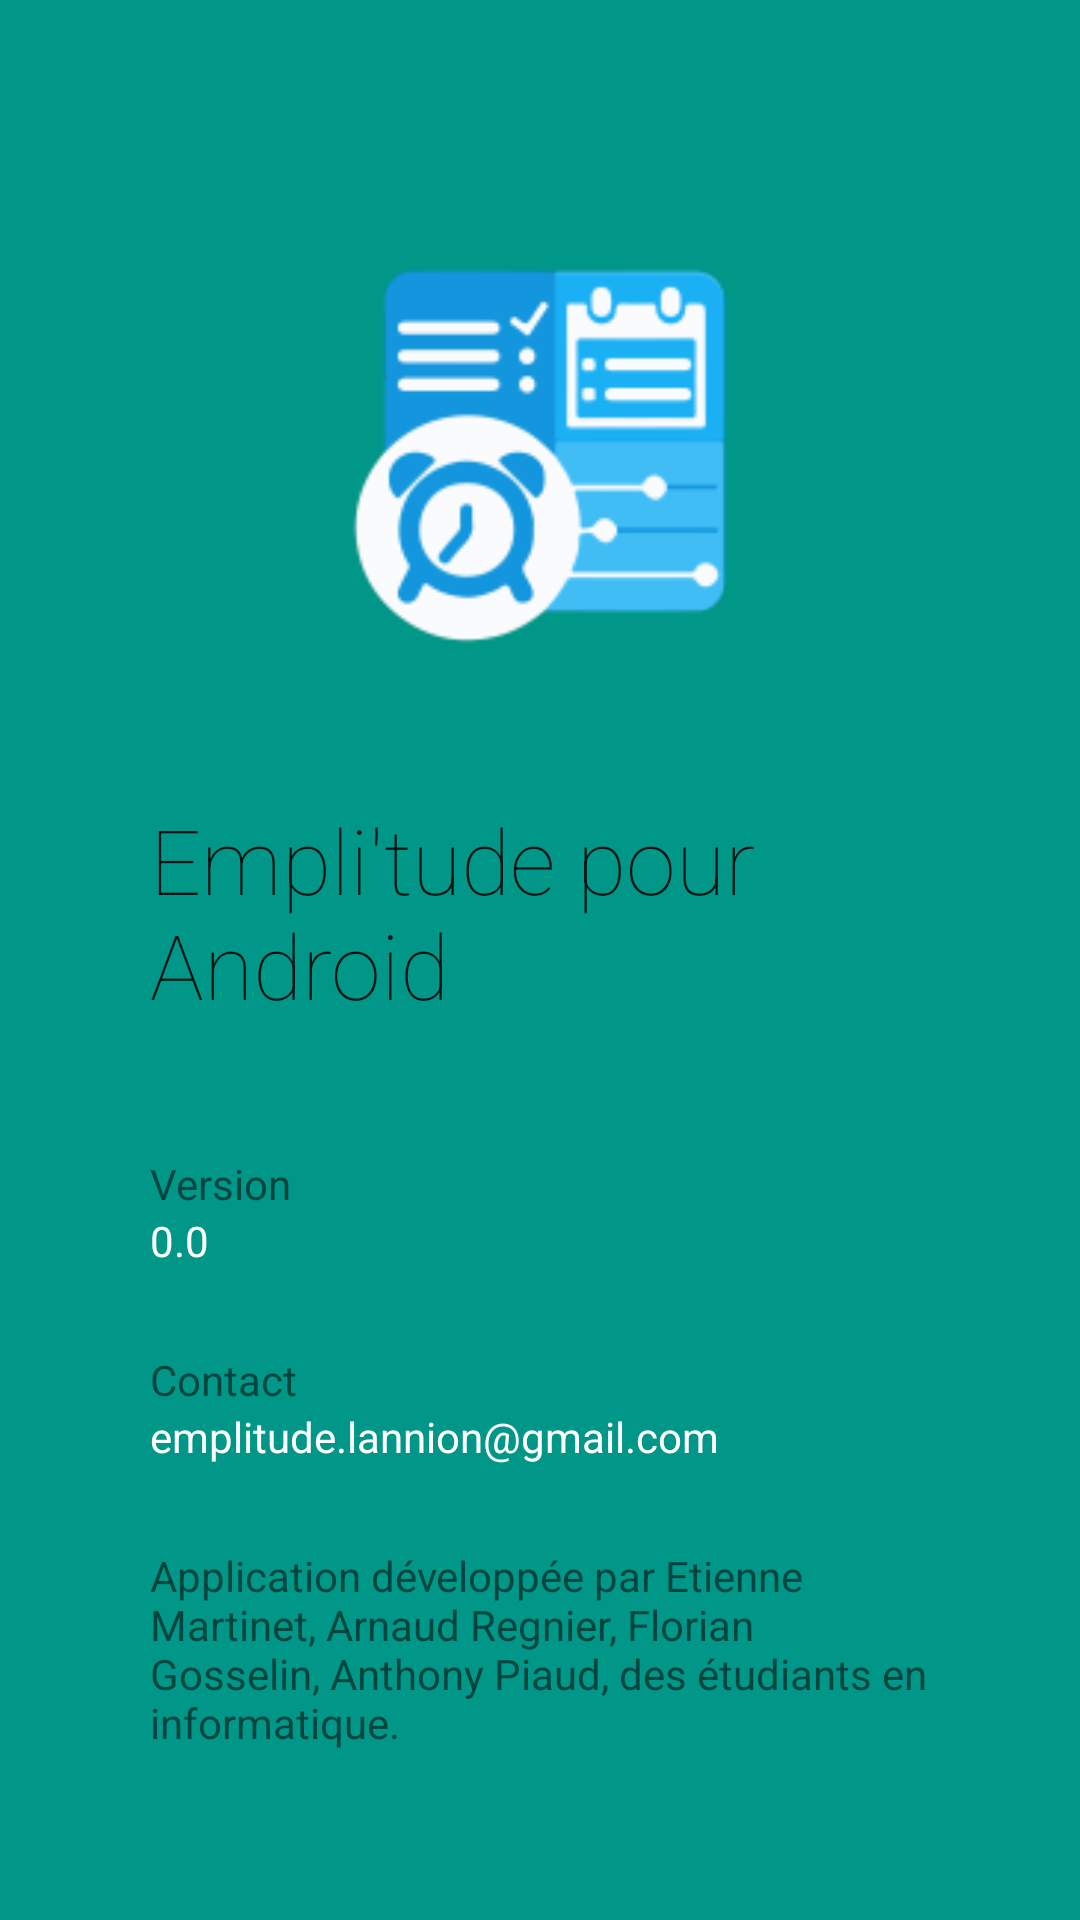

Here is an Android app screen rendered from its layout file. Give the layout XML and the strings, colors and styles it references.
<!-- AndroidManifest.xml: application theme AppTheme -->
<!-- res/layout/propos.xml -->
<?xml version="1.0" encoding="utf-8"?>
<LinearLayout xmlns:android="http://schemas.android.com/apk/res/android"
    android:orientation="vertical" android:layout_width="match_parent"
    android:layout_height="match_parent"
    android:weightSum="1"
    android:background="@color/colorPrimary">

    <android.support.v7.widget.Toolbar
        android:layout_width="match_parent"
        android:layout_height="wrap_content"
        android:background="?attr/colorPrimary"
        android:theme="?attr/actionBarTheme"
        android:minHeight="?attr/actionBarSize"
        android:id="@+id/toolbar"
        android:layout_weight="0.09" />

    <LinearLayout
        android:orientation="vertical"
        android:layout_width="match_parent"
        android:layout_height="match_parent"
        android:layout_weight="0.09"
        android:paddingBottom="20dp"
        android:paddingTop="30dp"
        android:paddingLeft="50dp"
        android:paddingRight="50dp">

        <ImageView
            android:layout_width="match_parent"
            android:layout_height="60dp"
            android:id="@+id/imageView3"
            android:src="@mipmap/ic_launcher"
            android:layout_weight="0.09"
            android:scaleType="fitCenter" />

        <TextView
            android:layout_width="match_parent"
            android:layout_height="80dp"
            android:textAppearance="?android:attr/textAppearanceLarge"
            android:text="Empli'tude pour Android"
            android:id="@+id/textView13"
            android:layout_gravity="center_horizontal"
            android:layout_weight="0.09"
            android:gravity="center|center_vertical"
            android:fontFamily="sans-serif-thin"
            android:textSize="30sp"
            android:textAlignment="viewStart" />

        <TextView
            android:text="Version"
            android:layout_width="match_parent"
            android:layout_height="wrap_content"
            android:id="@+id/textView4"
            android:elevation="0dp" />

        <TextView
            android:text="0.0"
            android:layout_width="match_parent"
            android:layout_height="wrap_content"
            android:id="@+id/version"
            android:layout_weight="0.03"
            android:textColor="@color/white" />

        <TextView
            android:text="Contact"
            android:layout_width="match_parent"
            android:layout_height="wrap_content"
            android:id="@+id/textView9" />

        <TextView
            android:text="emplitude.lannion@gmail.com"
            android:layout_width="match_parent"
            android:layout_height="wrap_content"
            android:id="@+id/textView10"
            android:layout_weight="0.03"
            android:textColor="@color/white" />

        <TextView
            android:layout_width="match_parent"
            android:layout_height="wrap_content"
            android:text="@string/description_appli"
            android:id="@+id/textView14"
            android:layout_gravity="left|top"
            android:layout_weight="0.09" />
    </LinearLayout>

</LinearLayout>
<!-- resources referenced by this layout -->
<resources>
  <color name="colorPrimary">#009688</color>
  <color name="white">#FFFFFF</color>
  <!-- mipmap ic_launcher: png bitmap (mipmap-hdpi, 3237 bytes) -->
  <string name="description_appli">Application développée par Etienne Martinet, Arnaud Regnier, Florian Gosselin, Anthony Piaud, des étudiants en informatique.</string>
  <style name="AppTheme" parent="Theme.AppCompat.Light.DarkActionBar">
          
          <item name="colorPrimary">@color/colorPrimary</item>
          <item name="colorPrimaryDark">@color/colorPrimaryDark</item>
          <item name="colorAccent">@color/colorAccent</item>
          <item name="android:windowBackground">@color/windowBackground</item>
      </style>
  <color name="colorPrimaryDark">#00695C</color>
  <color name="colorAccent">#FF9800</color>
  <color name="windowBackground">#fafafa</color>
</resources>
